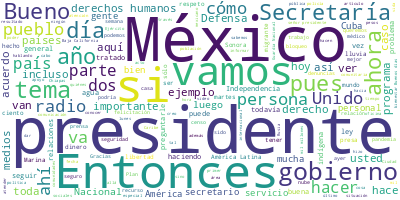

The data file committed next to this chart (first rows):
Participante, Texto, Sentimiento, Palabras, Dia, Mes, Anio
PRESIDENTE ANDRES MANUEL LOPEZ OBRADOR, ?Buenos días. Ánimo., 0.0, 3, 23, 09, 2021
PRESIDENTE ANDRES MANUEL LOPEZ OBRADOR, Vamos a informar. Como sabemos, estamos …, 0.0, 43, 23, 09, 2021
PRESIDENTE ANDRES MANUEL LOPEZ OBRADOR, Por eso se han llevado a cabo ceremonias…, 0.0, 51, 23, 09, 2021
PRESIDENTE ANDRES MANUEL LOPEZ OBRADOR, Luego, se han hecho también actos ofreci…, 0.0, 71, 23, 09, 2021
PRESIDENTE ANDRES MANUEL LOPEZ OBRADOR, El 27, que es la entrada del Ejército Tr…, 0.0, 50, 23, 09, 2021
PRESIDENTE ANDRES MANUEL LOPEZ OBRADOR, El 27 se va a llevar a cabo la inaugurac…, 0.0, 49, 23, 09, 2021
PRESIDENTE ANDRES MANUEL LOPEZ OBRADOR, Con ese motivo de las conmemoraciones he…, 0.0, 87, 23, 09, 2021
PRESIDENTE ANDRES MANUEL LOPEZ OBRADOR, También, el papa Francisco envió una car…, 0.0, 27, 23, 09, 2021
PRESIDENTE ANDRES MANUEL LOPEZ OBRADOR, Pero también nos mandó el gobierno de Ru…, 0.0, 45, 23, 09, 2021
PRESIDENTE ANDRES MANUEL LOPEZ OBRADOR, Entonces, como lo hicieron a través de l…, 0.0, 32, 23, 09, 2021
LUIS CRESENCIO SANDOVAL GONZALEZ, ?Con su permiso, señor presidente., 0.0, 5, 23, 09, 2021
LUIS CRESENCIO SANDOVAL GONZALEZ, Desde los inicios de los preparativos de…, 0.0, 42, 23, 09, 2021
LUIS CRESENCIO SANDOVAL GONZALEZ, Ofrecieron ellos hacer un video, una tra…, 0.0, 71, 23, 09, 2021
LUIS CRESENCIO SANDOVAL GONZALEZ, Esto es parte de las relaciones que se h…, 0.0, 63, 23, 09, 2021
LUIS CRESENCIO SANDOVAL GONZALEZ, Entonces, a continuación, el video., 0.0, 5, 23, 09, 2021
OLEG NOVITSK (interpretación del ruso al…, : Nosotros, los cosmonautas de Roscosmos…, 0.0, 37, 23, 09, 2021
OLEG NOVITSK (interpretación del ruso al…, Desde hace más de 130 años existen relac…, 0.0, 41, 23, 09, 2021
OLEG NOVITSK (interpretación del ruso al…, Para los pueblos de América Latina y Méx…, 0.0, 23, 23, 09, 2021
OLEG NOVITSK (interpretación del ruso al…, ?Los aztecas mexicanos eran famosos por …, 0.0, 66, 23, 09, 2021
OLEG NOVITSK (interpretación del ruso al…, Especialmente, quisiéramos dirigirnos a …, 0.0, 32, 23, 09, 2021
OLEG NOVITSK (interpretación del ruso al…, ¡Alturas espaciales, éxito y suerte crea…, 0.0, 6, 23, 09, 2021
OLEG NOVITSK (interpretación del ruso al…, De todo corazón, felicitamos a todos hoy…, 0.0, 17, 23, 09, 2021
OLEG NOVITSK (interpretación del ruso al…, Felicidades. ¡Viva México! ¡Viva la libe…, 0.0, 6, 23, 09, 2021
PRESIDENTE ANDRES MANUEL LOPEZ OBRADOR, ?Bueno, esto es lo que queríamos informa…, 0.0, 7, 23, 09, 2021
PRESIDENTE ANDRES MANUEL LOPEZ OBRADOR, Vamos a abrir, los dos y los dos., 0.0, 8, 23, 09, 2021
PREGUNTA, ?Buenos días. Shaila Rosagel, correspons…, 0.0, 25, 23, 09, 2021
PREGUNTA, Bueno, preguntarle precisamente sobre es…, 0.0, 65, 23, 09, 2021
PREGUNTA, ¿Considera usted que las declaraciones d…, 0.0, 58, 23, 09, 2021
PRESIDENTE ANDRES MANUEL LOPEZ OBRADOR, ?Bueno, nosotros tenemos muy buenas rela…, 0.0, 46, 23, 09, 2021
PRESIDENTE ANDRES MANUEL LOPEZ OBRADOR, Ahora con la Independencia hemos recibid…, 0.0, 53, 23, 09, 2021
PRESIDENTE ANDRES MANUEL LOPEZ OBRADOR, Quisieran nuestros adversarios, los cons…, 0.0, 21, 23, 09, 2021
PRESIDENTE ANDRES MANUEL LOPEZ OBRADOR, ¿Que no les gustó el que se haya invitad…, 0.0, 38, 23, 09, 2021
PRESIDENTE ANDRES MANUEL LOPEZ OBRADOR, Ahora con las conmemoraciones invitamos …, 0.0, 43, 23, 09, 2021
PRESIDENTE ANDRES MANUEL LOPEZ OBRADOR, Entonces, invitamos al presidente Díaz-C…, 0.0, 93, 23, 09, 2021
PRESIDENTE ANDRES MANUEL LOPEZ OBRADOR, A lo mejor vamos a poder enterarnos sobr…, 0.0, 82, 23, 09, 2021
PRESIDENTE ANDRES MANUEL LOPEZ OBRADOR, Entonces, eso fue lo que sucedió., 0.0, 6, 23, 09, 2021
PRESIDENTE ANDRES MANUEL LOPEZ OBRADOR, Un periódico conservador, el boletín del…, 0.0, 62, 23, 09, 2021
PRESIDENTE ANDRES MANUEL LOPEZ OBRADOR, Y como el embajador de Estados Unidos es…, 0.0, 80, 23, 09, 2021
PRESIDENTE ANDRES MANUEL LOPEZ OBRADOR, Si antes, sobre todo en el periodo neoli…, 0.0, 73, 23, 09, 2021
PRESIDENTE ANDRES MANUEL LOPEZ OBRADOR, Entonces, eso es todo., 0.0, 4, 23, 09, 2021
PRESIDENTE ANDRES MANUEL LOPEZ OBRADOR, Ayer que estuvimos inaugurando la feria …, 0.0, 65, 23, 09, 2021
PREGUNTA, ?Presidente, ¿y usted percibe o consider…, 0.0, 32, 23, 09, 2021
PRESIDENTE ANDRES MANUEL LOPEZ OBRADOR, ?Yo lo veo con optimismo porque tenemos …, 0.0, 44, 23, 09, 2021
PRESIDENTE ANDRES MANUEL LOPEZ OBRADOR, Entonces, ya se debe de hacer un lado es…, 0.0, 57, 23, 09, 2021
PRESIDENTE ANDRES MANUEL LOPEZ OBRADOR, Y tenemos que unirnos, así como lo logra…, 0.0, 54, 23, 09, 2021
PRESIDENTE ANDRES MANUEL LOPEZ OBRADOR, Yo recordaba el 16 de septiembre de cómo…, 0.0, 49, 23, 09, 2021
PRESIDENTE ANDRES MANUEL LOPEZ OBRADOR, Me contó una vez Gabriel García Márquez …, 0.0, 89, 23, 09, 2021
PRESIDENTE ANDRES MANUEL LOPEZ OBRADOR, Entonces, si hay voluntad, se puede logr…, 0.0, 9, 23, 09, 2021
PRESIDENTE ANDRES MANUEL LOPEZ OBRADOR, En la reunión de la organización de país…, 0.0, 90, 23, 09, 2021
PRESIDENTE ANDRES MANUEL LOPEZ OBRADOR, ¿Por qué ahora no podría hacerse algo pa…, 0.0, 41, 23, 09, 2021
PRESIDENTE ANDRES MANUEL LOPEZ OBRADOR, Nosotros tenemos muy buenas relaciones c…, 0.0, 13, 23, 09, 2021
PRESIDENTE ANDRES MANUEL LOPEZ OBRADOR, No sé si tienes ahí la información, nada…, 0.0, 15, 23, 09, 2021
PRESIDENTE ANDRES MANUEL LOPEZ OBRADOR, Junio de este año, 184 países en contra …, 0.0, 91, 23, 09, 2021
PRESIDENTE ANDRES MANUEL LOPEZ OBRADOR, Esa es la razón. Entonces, hay que seren…, 0.0, 18, 23, 09, 2021
PREGUNTA, ?Muy bien, presidente. Muchas gracias., 0.0, 5, 23, 09, 2021
PREGUNTA, En otra pregunta, tras el anuncio de la …, 0.0, 80, 23, 09, 2021
PRESIDENTE ANDRES MANUEL LOPEZ OBRADOR, ?Miren, hoy vimos precisamente… A ver si…, 0.0, 41, 23, 09, 2021
PRESIDENTE ANDRES MANUEL LOPEZ OBRADOR, Esto es el año pasado, bueno, hasta el 1…, 0.0, 37, 23, 09, 2021
PRESIDENTE ANDRES MANUEL LOPEZ OBRADOR, Miren al 22 de septiembre, porque estamo…, 0.0, 32, 23, 09, 2021
PRESIDENTE ANDRES MANUEL LOPEZ OBRADOR, Entonces, tenemos agua suficiente, nada …, 0.0, 35, 23, 09, 2021
... 219 more rows
